Run: headless pygame with SDL's dummy video driver; simulated clock (each Clock.tick advances the game by its frame time, no real sleeping); random seed 0; keys injected as events and as key.get_pressed() state; no mouse input.
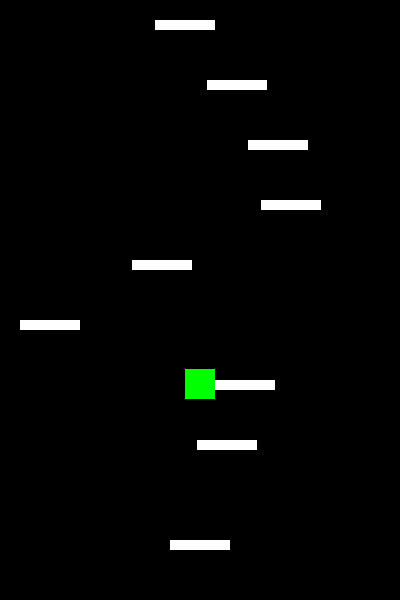
Frame 1 of 4 · flips 1–60 · no input
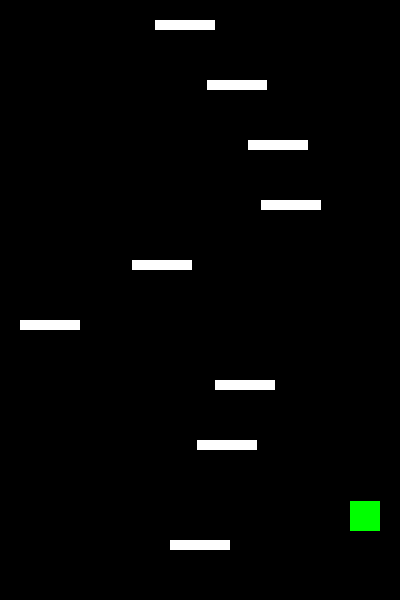
Frame 2 of 4 · flips 61–180 · tapped SPACE, RETURN · held RIGHT (→), D
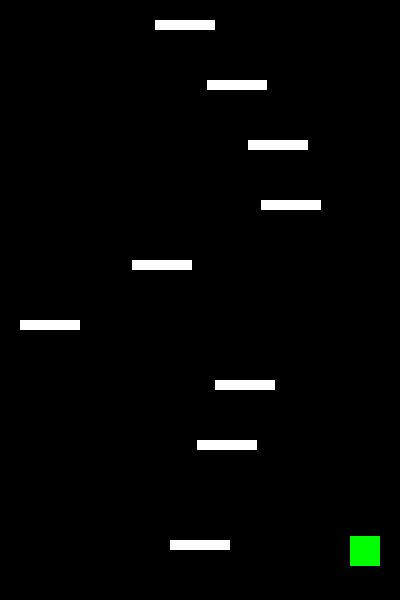
Frame 3 of 4 · flips 181–300 · held DOWN (↓), S
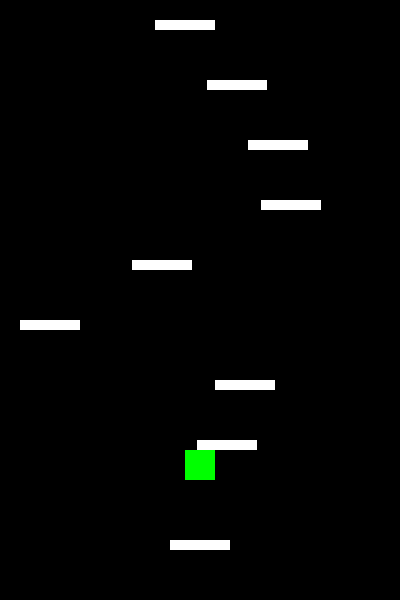
Frame 4 of 4 · flips 301–420 · held LEFT (←), A, UP (↑), W

The pygame program that drew these frames:

######################載入套件######################
import sys
import pygame
import random

######################物件類別######################
pygame.init()


class Platform:
    def __init__(self, x, y):
        """
        初始化平台物件
        x, y: 平台的左上角座標
        """
        self.width = 60  # 平台寬度
        self.height = 10  # 平台高度
        self.rect = pygame.Rect(x, y, self.width, self.height)
        self.color = (255, 255, 255)  # 白色平台

    def draw(self, screen):
        """繪製平台"""
        pygame.draw.rect(screen, self.color, self.rect)


class Player:
    def __init__(self, x, y):
        """
        初始化主角物件
        x, y: 主角方塊的左上角座標
        """
        self.width = 30  # 主角寬度
        self.height = 30  # 主角高度
        self.rect = pygame.Rect(x, y, self.width, self.height)
        self.color = (0, 255, 0)  # 綠色
        self.speed_x = 5  # 水平移動速度
        self.speed_y = 0  # 垂直移動速度
        self.gravity = 0.5  # 重力加速度
        self.jump_speed = -10  # 跳躍初始速度
        self.is_jumping = False  # 是否正在跳躍

    def move(self, direction, bg_x):
        """
        移動主角並實現穿牆效果
        direction: -1為左移，1為右移
        bg_x: 遊戲視窗寬度
        """
        # 更新水平位置
        self.rect.x += direction * self.speed_x

        # 實現穿牆效果
        if self.rect.right < 0:  # 從左邊穿牆
            self.rect.left = bg_x
        elif self.rect.left > bg_x:  # 從右邊穿牆
            self.rect.right = 0

    def update(self):
        """
        更新主角狀態（重力效果）
        """
        # 更新垂直速度（加入重力效果）
        self.speed_y += self.gravity
        # 更新垂直位置
        self.rect.y += self.speed_y

    def check_platform_collisions(self, platforms):
        """
        檢查是否與平台發生碰撞
        platforms: 平台物件列表
        """
        for platform in platforms:
            if self.rect.colliderect(platform.rect):
                # 確保只在從上方碰撞時才處理
                if self.rect.bottom >= platform.rect.top and self.speed_y > 0:
                    self.rect.bottom = platform.rect.top
                    self.speed_y = self.jump_speed  # 碰到平台後自動跳躍
                    self.is_jumping = True
                    return True
        return False

    def draw(self, screen):
        """繪製主角"""
        pygame.draw.rect(screen, self.color, self.rect)


######################視窗設定######################
bg_x = 400  # 視窗寬度
bg_y = 600  # 視窗高度
bg_size = (bg_x, bg_y)
screen = pygame.display.set_mode(bg_size)
pygame.display.set_caption("Doodle Jump")  # 設定視窗標題
FPS = pygame.time.Clock()

######################遊戲物件設定######################
# 建立主角
player = Player(x=(bg_x - 30) // 2, y=bg_y - 100)

# 建立平台列表
platforms = []

# 建立玩家腳下的起始平台（確保玩家一開始就有站立點）
start_platform = Platform(
    x=(bg_x - 60) // 2,  # 平台置中（視窗寬度減去平台寬度的一半）
    y=bg_y - 60,  # 位置在玩家腳下
)
platforms.append(start_platform)

# 建立其他靜態平台
for i in range(8):  # 建立8個平台
    platform = Platform(
        x=random.randint(0, bg_x - 60),  # 隨機x座標
        y=bg_y - 160 - i * 60,  # 從起始平台上方開始放置，每個平台間隔60像素
    )
    platforms.append(platform)

######################主程式######################
while True:
    FPS.tick(60)  # 限制遊戲更新率為每秒60次
    screen.fill((0, 0, 0))  # 黑色背景

    # 事件處理
    for event in pygame.event.get():
        if event.type == pygame.QUIT:
            sys.exit()
        elif event.type == pygame.KEYDOWN:
            if event.key == pygame.K_ESCAPE:
                sys.exit()

    # 鍵盤控制
    keys = pygame.key.get_pressed()
    if keys[pygame.K_LEFT]:  # 按下左方向鍵
        player.move(-1, bg_x)
    if keys[pygame.K_RIGHT]:  # 按下右方向鍵
        player.move(1, bg_x)

    # 更新主角狀態
    player.update()

    # 處理平台碰撞
    player.check_platform_collisions(platforms)

    # 檢查是否掉出畫面
    if player.rect.top > bg_y:
        # 重置主角位置
        player.rect.y = bg_y - 100
        player.speed_y = 0

    # 繪製所有平台
    for platform in platforms:
        platform.draw(screen)

    # 繪製主角
    player.draw(screen)

    pygame.display.update()
